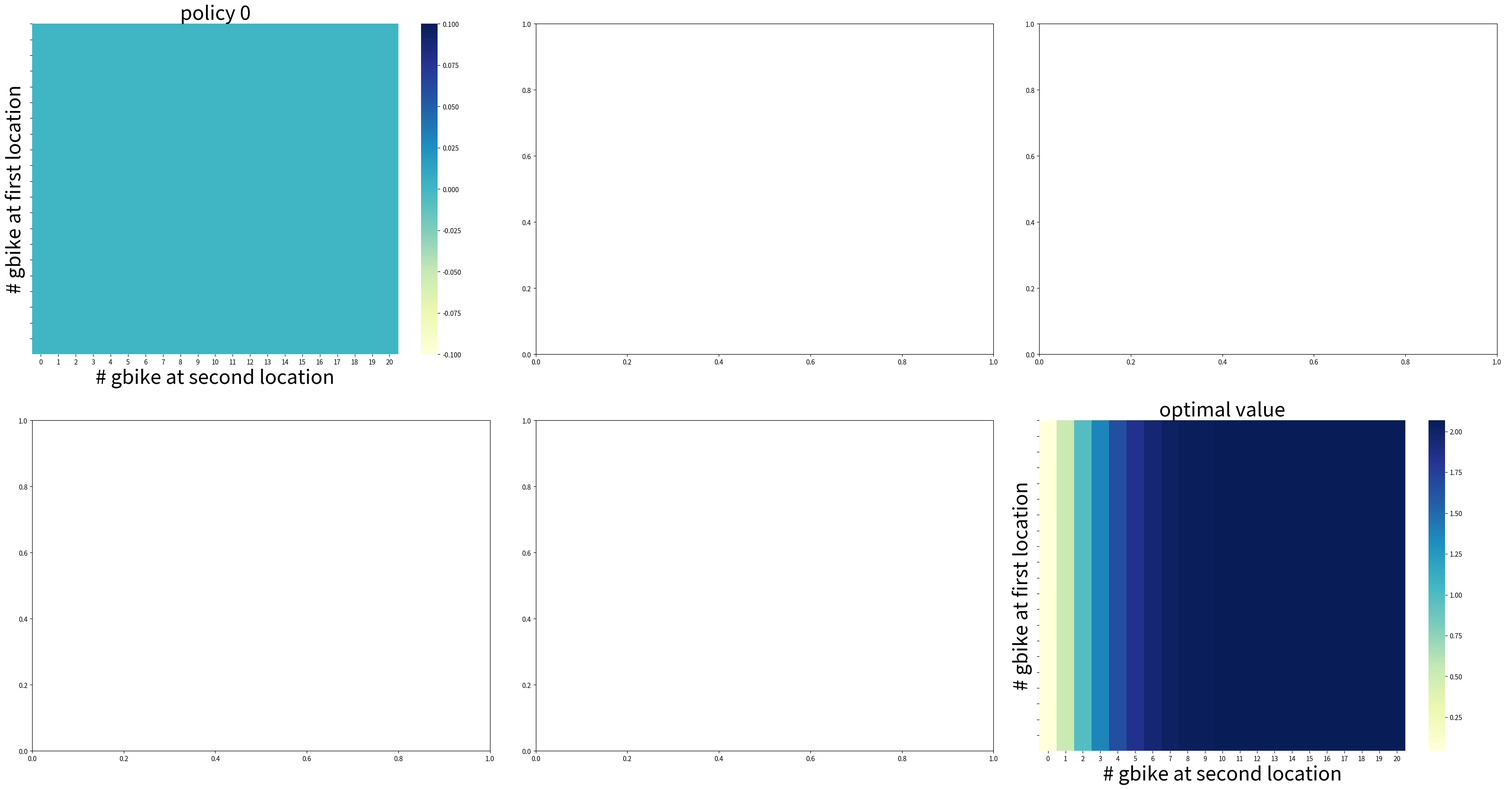

The matplotlib source for this figure:
import matplotlib
import matplotlib.pyplot as plt
import numpy as np
import seaborn as sns
import math
from scipy.stats import poisson

matplotlib.use('Agg')

# maximum # of gbikes in each location
MAX_GBIKE = 20

MAX_MOVE_OF_GBIKE = 5

RENTAL_REQUEST_FIRST_LOC = 3

RENTAL_REQUEST_SECOND_LOC = 4

RETURNS_FIRST_LOC = 3

RETURNS_SECOND_LOC = 2

GAMMA = 0.9

RENTAL_CREDIT = 10

MOVE_GBIKE_COST = 2

# positive means first to second and negtaive means second to first 
actions = np.arange(-MAX_MOVE_OF_GBIKE, MAX_MOVE_OF_GBIKE + 1)

POISSON_UPPER_BOUND = 11 # upper bound to poisson distribution

value = np.zeros((MAX_GBIKE + 1, MAX_GBIKE + 1))
policy = np.zeros(value.shape, dtype=np.int_)


# backup or caching the poisson value because it may use next iteration

pBackup = dict()

def poisson_dist(x, lam):
    global pBackup
    key = (x ,lam)
    if key not in pBackup.keys():
        pBackup[key] = poisson.pmf(x, lam)
    return pBackup[key] 

def expected_return(state, action, state_value):
    # cost for moving bikes
    returns = float(-(MOVE_GBIKE_COST * abs(action)))

    # moving gbike
    NUM_OF_GBIKE_FIRST_LOC = int(max(min(state[0] - action, MAX_GBIKE),0))
    NUM_OF_GBIKE_SECOND_LOC = int(max(min(state[1] + action, MAX_GBIKE),0))

    # go through all possible rental requests
    for rental_request_first_loc in range(POISSON_UPPER_BOUND):
        for rental_request_second_loc in range(POISSON_UPPER_BOUND):
            # probability for current combination of rental requests
            prob = poisson_dist(rental_request_first_loc, RENTAL_REQUEST_FIRST_LOC) * poisson_dist(rental_request_second_loc, RENTAL_REQUEST_SECOND_LOC)

            # valid rental requests should be less than actual # of gbike
            valid_rental_first_loc = min(NUM_OF_GBIKE_FIRST_LOC, rental_request_first_loc)
            valid_rental_second_loc = min(NUM_OF_GBIKE_SECOND_LOC, rental_request_second_loc)

            # get credits for renting
            reward = (valid_rental_first_loc + valid_rental_second_loc) * RENTAL_CREDIT
            GBIKE_LOCATION_ONE = NUM_OF_GBIKE_FIRST_LOC - valid_rental_first_loc
            GBIKE_LOCATION_TWO = NUM_OF_GBIKE_SECOND_LOC - valid_rental_second_loc

            returned_location_one = RETURNS_FIRST_LOC
            returned_location_two = RETURNS_SECOND_LOC
            GBIKE_LOCATION_ONE = min(GBIKE_LOCATION_ONE + returned_location_one, MAX_GBIKE)
            GBIKE_LOCATION_TWO = min(GBIKE_LOCATION_TWO + returned_location_two, MAX_GBIKE)
            returns += prob * (reward + GAMMA * state_value[GBIKE_LOCATION_ONE, GBIKE_LOCATION_TWO])
        return returns

def policy_evaluation():
    global value
    while True:
        old_value = value.copy()
        for i in range(MAX_GBIKE + 1):
            for j in range(MAX_GBIKE + 1):
                new_state_value = expected_return([i, j], policy[i, j], value)
                value[i, j] = new_state_value
        max_value_change = abs(old_value - value).max()
        print('max value change {}'.format(max_value_change))
        if max_value_change < 1e-4:
            break

def policy_improvement():
    global policy
    policy_not_improvable = True
    for i in range(MAX_GBIKE + 1):
        for j in range(MAX_GBIKE + 1):
            old_action = policy[i, j]
            action_returns = []
            for action in actions:
                if (0 <= action <= i) or (-j <= action <= 0):
                    action_returns.append(expected_return([i, j], action, value))
                else:
                    action_returns.append(-np.inf)
            new_action = actions[np.argmax(action_returns)]
            policy[i, j] = new_action
            if policy_not_improvable and old_action != new_action:
                policy_not_improvable = False
    print('policy stable {}'.format(policy_not_improvable))

    return policy_not_improvable


def main():
    iterations = 0
    _, axes = plt.subplots(2, 3, figsize=(40, 20))
    plt.subplots_adjust(wspace=0.1, hspace=0.2)
    axes = axes.flatten()
    while True:
        fig = sns.heatmap(np.flipud(policy), cmap="YlGnBu", ax=axes[iterations])
        fig.set_ylabel('# gbike at first location', fontsize=30)
        fig.set_yticks(list(reversed(range(MAX_GBIKE + 1))))
        fig.set_xlabel('# gbike at second location', fontsize=30)
        fig.set_title('policy {}'.format(iterations), fontsize=30)

        # policy evaluation (in-place) No need to take other matrix for storing and saving 
        policy_evaluation()

        # policy improvement
        
        policy_not_improvable = policy_improvement()

        if policy_not_improvable:
            # we got the optimal policy as nothing can be improved now and 
            fig = sns.heatmap(np.flipud(value), cmap="YlGnBu", ax=axes[-1])
            fig.set_ylabel('# gbike at first location', fontsize=30)
            fig.set_yticks(list(reversed(range(MAX_GBIKE + 1))))
            fig.set_xlabel('# gbike at second location', fontsize=30)
            fig.set_title('optimal value', fontsize=30)
            break

        iterations += 1

    plt.savefig('figure_gbike.png')
    plt.close()

if __name__ == '__main__':
    main()
